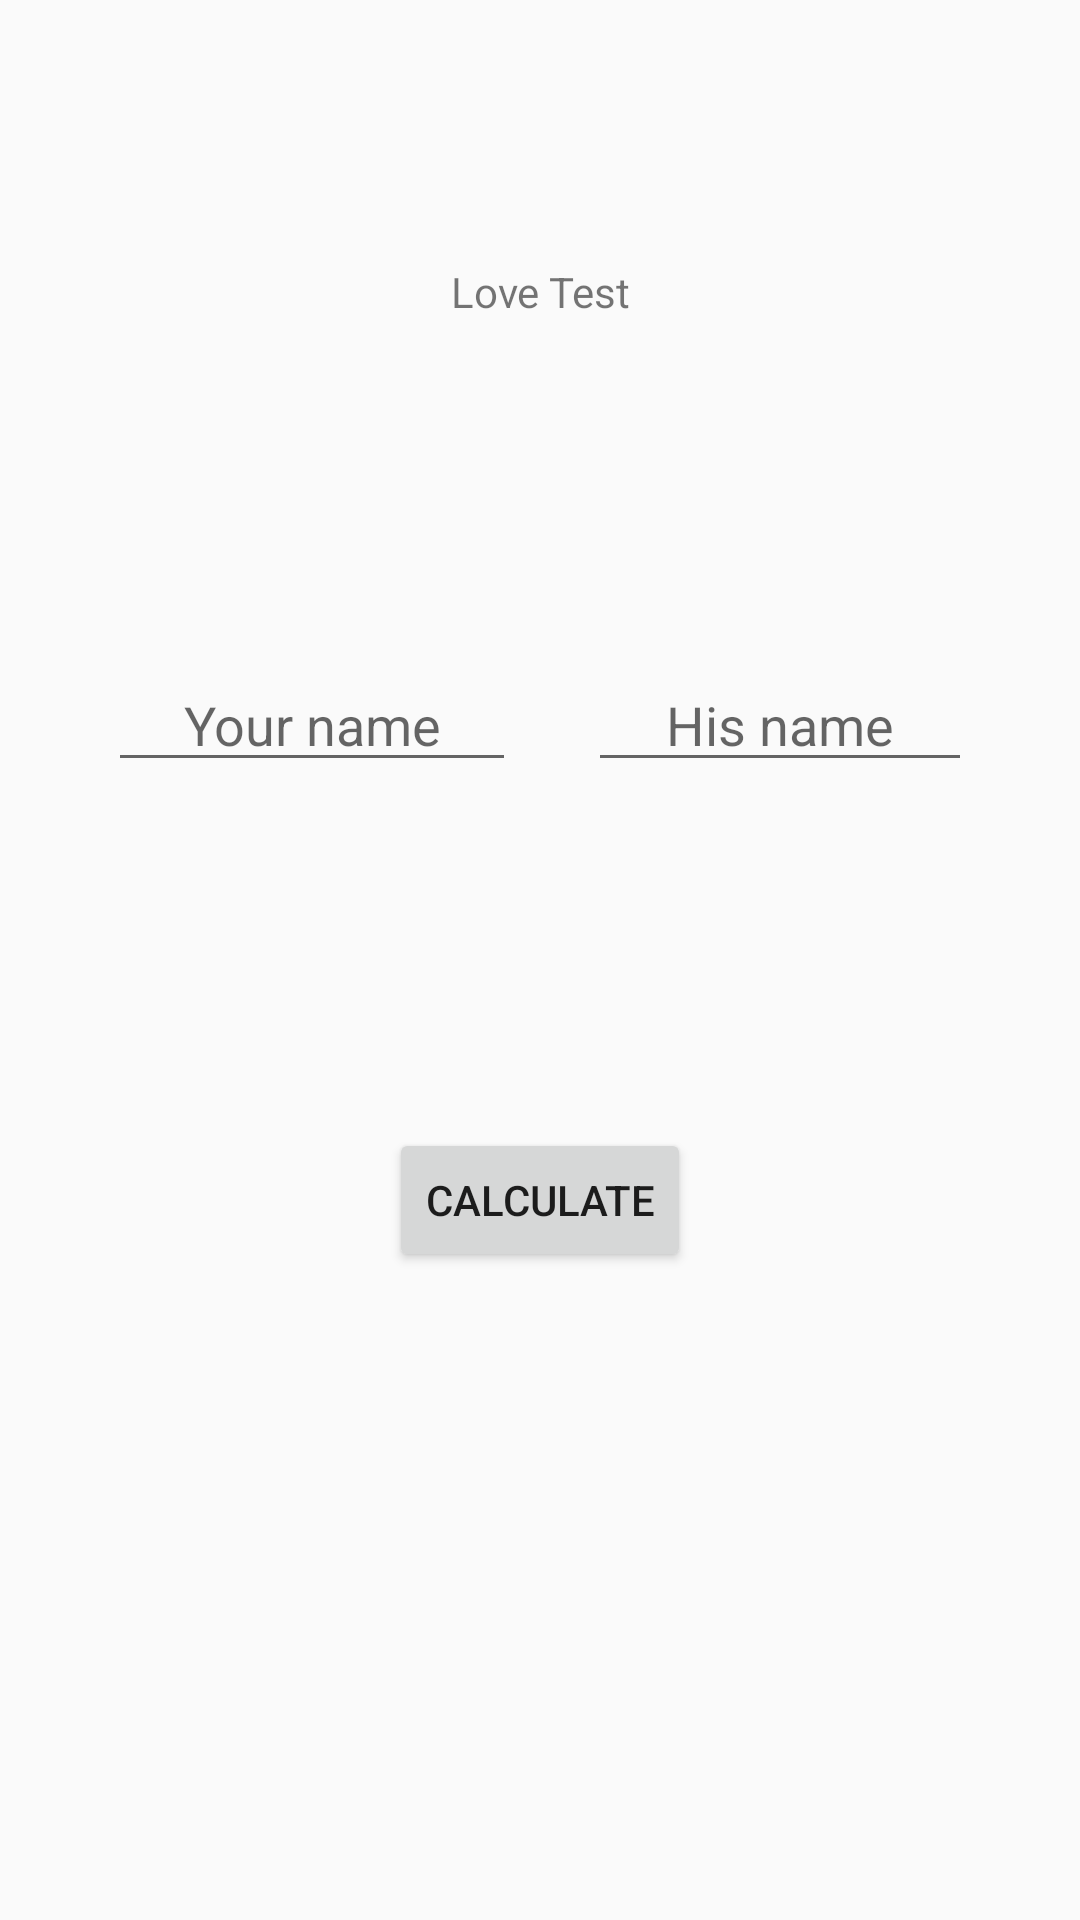

The Android layout XML behind this screen, and the referenced resources:
<!-- AndroidManifest.xml: application theme AppTheme -->
<!-- res/layout/resposive_love_test.xml -->
<?xml version="1.0" encoding="utf-8"?>
<ScrollView xmlns:android="http://schemas.android.com/apk/res/android"
    xmlns:app="http://schemas.android.com/apk/res-auto"
    xmlns:tools="http://schemas.android.com/tools"
    android:layout_width="match_parent" android:layout_height="match_parent"
    android:fillViewport="true">

    <android.support.constraint.ConstraintLayout
        android:layout_width="match_parent"
        android:layout_height="wrap_content">

        <android.support.constraint.Guideline
            android:id="@+id/gl_v_000"
            android:layout_width="wrap_content"
            android:layout_height="wrap_content"
            android:orientation="vertical"
            app:layout_constraintGuide_percent="0.0" />

        <android.support.constraint.Guideline
            android:id="@+id/gl_v_010"
            android:layout_width="wrap_content"
            android:layout_height="wrap_content"
            android:orientation="vertical"
            app:layout_constraintGuide_percent="0.1" />

        <android.support.constraint.Guideline
            android:id="@+id/gl_v_025"
            android:layout_width="wrap_content"
            android:layout_height="wrap_content"
            android:orientation="vertical"
            app:layout_constraintGuide_percent="0.25" />

        <android.support.constraint.Guideline
            android:id="@+id/gl_v_050"
            android:layout_width="wrap_content"
            android:layout_height="wrap_content"
            android:orientation="vertical"
            app:layout_constraintGuide_percent="0.5" />

        <android.support.constraint.Guideline
            android:id="@+id/gl_v_075"
            android:layout_width="wrap_content"
            android:layout_height="wrap_content"
            android:orientation="vertical"
            app:layout_constraintGuide_percent="0.75" />

        <android.support.constraint.Guideline
            android:id="@+id/gl_v_090"
            android:layout_width="wrap_content"
            android:layout_height="wrap_content"
            android:orientation="vertical"
            app:layout_constraintGuide_percent="0.9" />

        <android.support.constraint.Guideline
            android:id="@+id/gl_v_100"
            android:layout_width="wrap_content"
            android:layout_height="wrap_content"
            android:orientation="vertical"
            app:layout_constraintGuide_percent="1.0" />

        <android.support.constraint.Guideline
            android:id="@+id/gl_h_000"
            android:layout_width="wrap_content"
            android:layout_height="wrap_content"
            android:orientation="horizontal"
            app:layout_constraintGuide_percent="0.0" />

        <android.support.constraint.Guideline
            android:id="@+id/gl_h_005"
            android:layout_width="wrap_content"
            android:layout_height="wrap_content"
            android:orientation="horizontal"
            app:layout_constraintGuide_percent="0.05" />

        <android.support.constraint.Guideline
            android:id="@+id/gl_h_025"
            android:layout_width="wrap_content"
            android:layout_height="wrap_content"
            android:orientation="horizontal"
            app:layout_constraintGuide_percent="0.25" />

        <android.support.constraint.Guideline
            android:id="@+id/gl_h_050"
            android:layout_width="wrap_content"
            android:layout_height="wrap_content"
            android:orientation="horizontal"
            app:layout_constraintGuide_percent="0.5" />

        <android.support.constraint.Guideline
            android:id="@+id/gl_h_075"
            android:layout_width="wrap_content"
            android:layout_height="wrap_content"
            android:orientation="horizontal"
            app:layout_constraintGuide_percent="0.75" />

        <android.support.constraint.Guideline
            android:id="@+id/gl_h_095"
            android:layout_width="wrap_content"
            android:layout_height="wrap_content"
            android:orientation="horizontal"
            app:layout_constraintGuide_percent="0.95" />

        <android.support.constraint.Guideline
            android:id="@+id/gl_h_100"
            android:layout_width="wrap_content"
            android:layout_height="wrap_content"
            android:orientation="horizontal"
            app:layout_constraintGuide_percent="1.0" />

        <TextView
            android:id="@+id/rlt_tv_loveTest"
            android:layout_width="0dp"
            android:layout_height="17dp"
            android:layout_marginBottom="8dp"
            android:layout_marginLeft="0dp"
            android:layout_marginRight="0dp"
            android:layout_marginTop="8dp"
            android:text="Love Test"
            android:textAlignment="center"
            app:layout_constraintBottom_toTopOf="@+id/gl_h_025"
            app:layout_constraintLeft_toLeftOf="@+id/gl_v_010"
            app:layout_constraintRight_toLeftOf="@+id/gl_v_090"
            app:layout_constraintTop_toTopOf="@+id/gl_h_005"
            app:layout_constraintHorizontal_bias="0.0" />

        <EditText
            android:id="@+id/rlt_et_yourName"
            android:layout_width="0dp"
            android:layout_height="wrap_content"
            android:layout_marginBottom="8dp"
            android:layout_marginLeft="0dp"
            android:layout_marginRight="8dp"
            android:layout_marginTop="8dp"
            android:ems="10"
            android:hint="Your name"
            android:inputType="textPersonName"
            android:textAlignment="center"
            app:layout_constraintBottom_toTopOf="@+id/gl_h_050"
            app:layout_constraintLeft_toLeftOf="@+id/gl_v_010"
            app:layout_constraintRight_toLeftOf="@+id/gl_v_050"
            app:layout_constraintTop_toTopOf="@+id/gl_h_025" />

        <EditText
            android:id="@+id/rlt_et_hisName"
            android:layout_width="0dp"
            android:layout_height="wrap_content"
            android:layout_marginBottom="8dp"
            android:layout_marginLeft="16dp"
            android:layout_marginRight="0dp"
            android:layout_marginTop="8dp"
            android:ems="10"
            android:hint="His name"
            android:inputType="textPersonName"
            android:textAlignment="center"
            app:layout_constraintBottom_toTopOf="@+id/gl_h_050"
            app:layout_constraintLeft_toLeftOf="@+id/gl_v_050"
            app:layout_constraintRight_toLeftOf="@+id/gl_v_090"
            app:layout_constraintTop_toTopOf="@+id/gl_h_025" />

        <TextView
            android:id="@+id/rlt_tv_percentage"
            android:layout_width="0dp"
            android:layout_height="wrap_content"
            android:layout_marginLeft="0dp"
            android:layout_marginRight="0dp"
            android:textAlignment="center"
            app:layout_constraintHorizontal_bias="0.0"
            app:layout_constraintLeft_toLeftOf="@+id/gl_v_010"
            app:layout_constraintRight_toLeftOf="@+id/gl_v_090"
            app:layout_constraintTop_toTopOf="@+id/gl_h_075"
            android:layout_marginTop="8dp" />

        <TextView
            android:id="@+id/rlt_tv_result"
            android:layout_width="0dp"
            android:layout_height="wrap_content"
            android:layout_marginLeft="0dp"
            android:layout_marginRight="0dp"
            android:textAlignment="center"
            app:layout_constraintHorizontal_bias="0.0"
            app:layout_constraintLeft_toLeftOf="@+id/gl_v_010"
            app:layout_constraintRight_toLeftOf="@+id/gl_v_090"
            android:layout_marginBottom="8dp"
            app:layout_constraintBottom_toTopOf="@+id/gl_h_095"
            android:layout_marginTop="0dp"
            app:layout_constraintTop_toBottomOf="@+id/rlt_tv_percentage"
            app:layout_constraintVertical_bias="0.745" />

        <Button
            android:id="@+id/rlt_bt_calculate"
            android:layout_width="wrap_content"
            android:layout_height="wrap_content"
            android:layout_marginLeft="8dp"
            android:layout_marginRight="8dp"
            android:text="Calculate"
            app:layout_constraintLeft_toLeftOf="@+id/gl_v_010"
            app:layout_constraintRight_toLeftOf="@+id/gl_v_090"
            app:layout_constraintTop_toTopOf="@+id/gl_h_050"
            android:layout_marginTop="8dp"
            android:layout_marginBottom="8dp"
            app:layout_constraintBottom_toTopOf="@+id/gl_h_075" />

    </android.support.constraint.ConstraintLayout>
</ScrollView>
<!-- resources referenced by this layout -->
<resources>
  <style name="AppTheme" parent="Theme.AppCompat.Light.DarkActionBar">
          
          <item name="colorPrimary">@color/colorPrimary</item>
          <item name="colorPrimaryDark">@color/colorPrimaryDark</item>
          <item name="colorAccent">@color/colorAccent</item>
      </style>
  <color name="colorPrimary">#3F51B5</color>
  <color name="colorPrimaryDark">#303F9F</color>
  <color name="colorAccent">#FF4081</color>
</resources>
